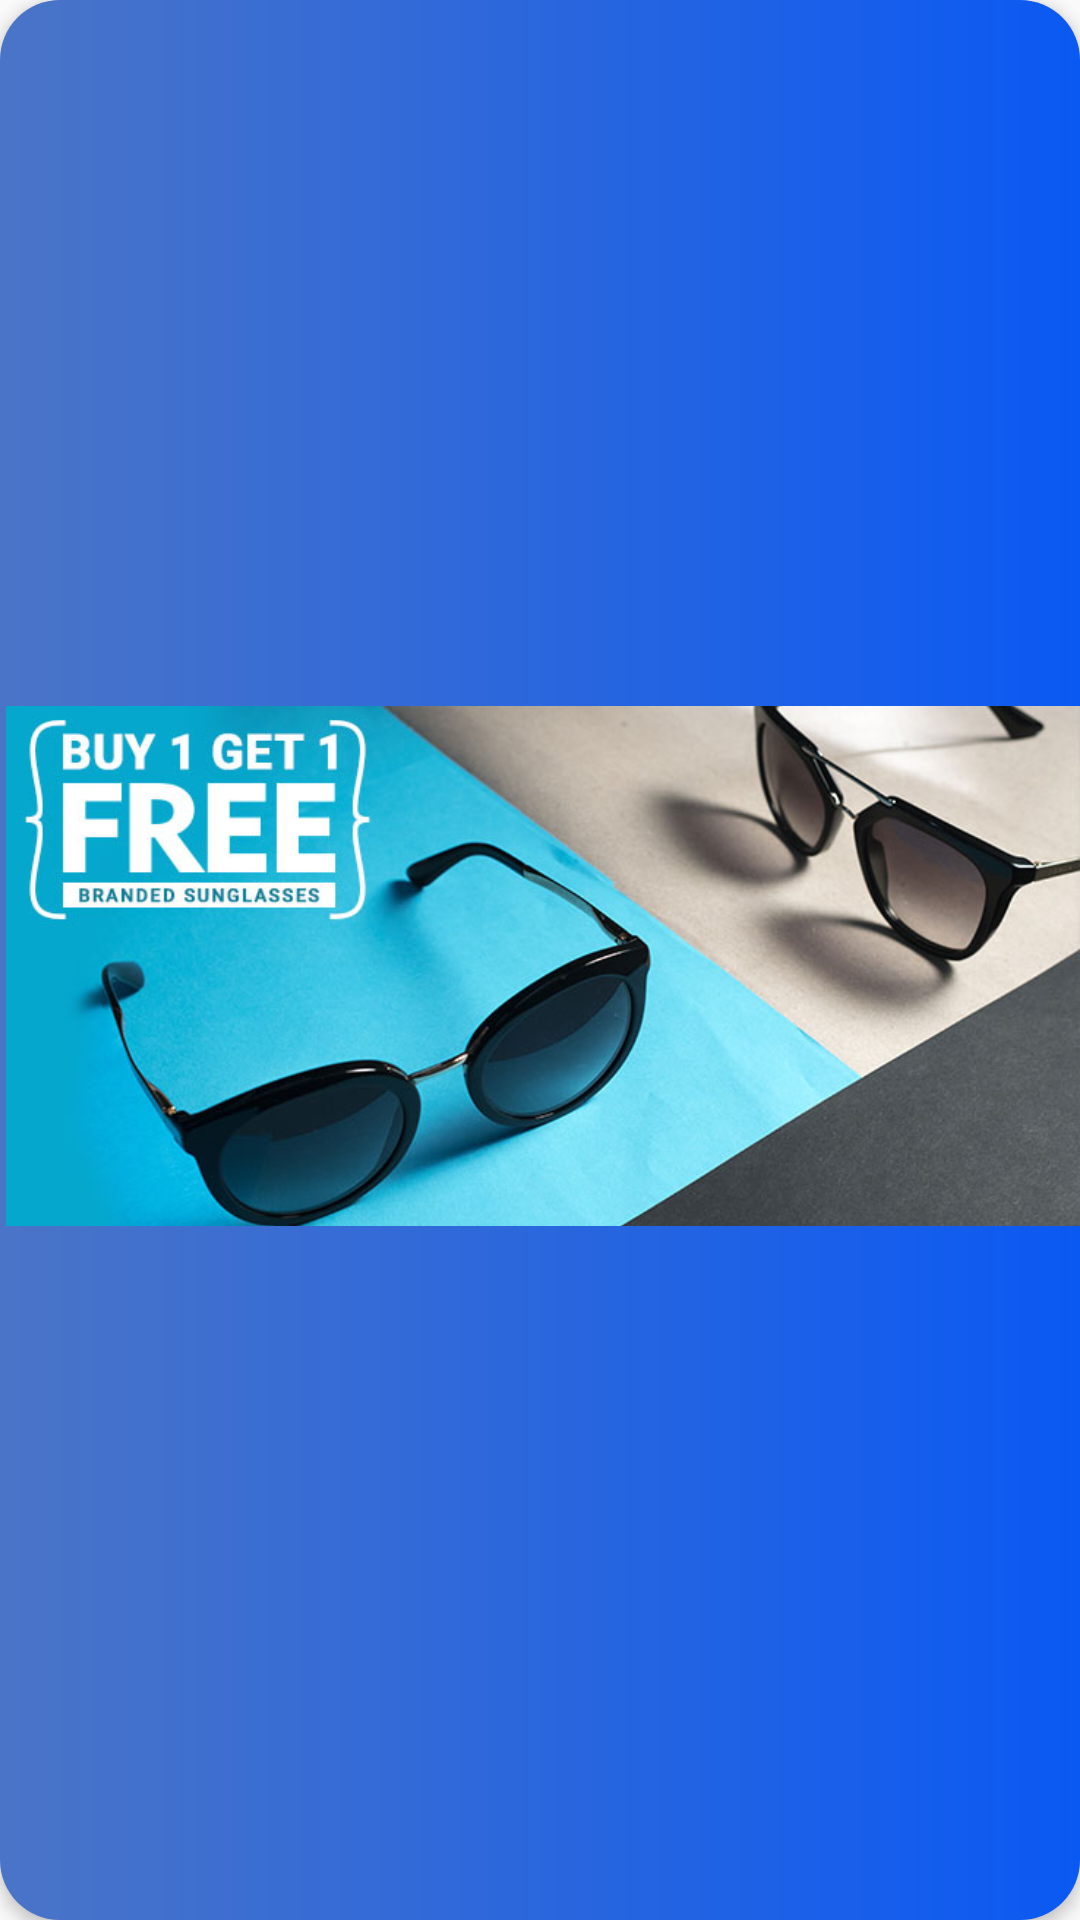

This screen was rendered from an Android layout file. Write that file and the resources it references.
<!-- AndroidManifest.xml: application theme AppTheme -->
<!-- res/layout/banner_slider_layout.xml -->
<?xml version="1.0" encoding="utf-8"?>
<RelativeLayout
    android:id="@+id/banner_layout"
    xmlns:android="http://schemas.android.com/apk/res/android"
    xmlns:app="http://schemas.android.com/apk/res-auto"
    android:layout_width="match_parent"
    android:elevation="3dp"
    android:background="@drawable/circular_corner_design"
    android:layout_height="match_parent">

    <ImageView
        android:id="@+id/benner_slide"
        android:layout_width="match_parent"
        android:layout_height="match_parent"
        android:layout_alignParentStart="true"
        android:layout_alignParentTop="true"
        android:layout_marginStart="2dp"
        android:layout_marginTop="4dp"
        android:scaleType="fitCenter"
        app:srcCompat="@drawable/chasma_offers" />
</RelativeLayout>
<!-- resources referenced by this layout -->
<resources>
  <!-- drawable chasma_offers: jpg bitmap (drawable-xhdpi, 57824 bytes) -->
  <!-- drawable circular_corner_design (drawable) -->
  <?xml version="1.0" encoding="utf-8"?>
  <layer-list xmlns:android="http://schemas.android.com/apk/res/android">
  
      <item>
          <shape android:shape="rectangle">
              <gradient
                  android:angle="0"
                  android:endColor="#0B59F3"
                  android:startColor="#4A74C7"
                  android:type="linear" />
              <corners android:radius="20dp"/>
          </shape>
      </item>
  </layer-list>
  <style name="AppTheme" parent="Theme.AppCompat.Light.DarkActionBar">
          
          <item name="colorPrimary">@color/colorPrimary</item>
          <item name="colorPrimaryDark">@color/colorPrimaryDark</item>
          <item name="colorAccent">@color/colorAccent</item>
          <item name="windowActionBar">false</item>
          <item name="windowNoTitle">true</item>
      </style>
  <color name="colorPrimary">#3F51B5</color>
  <color name="colorPrimaryDark">#303F9F</color>
  <color name="colorAccent">#FF4081</color>
</resources>
